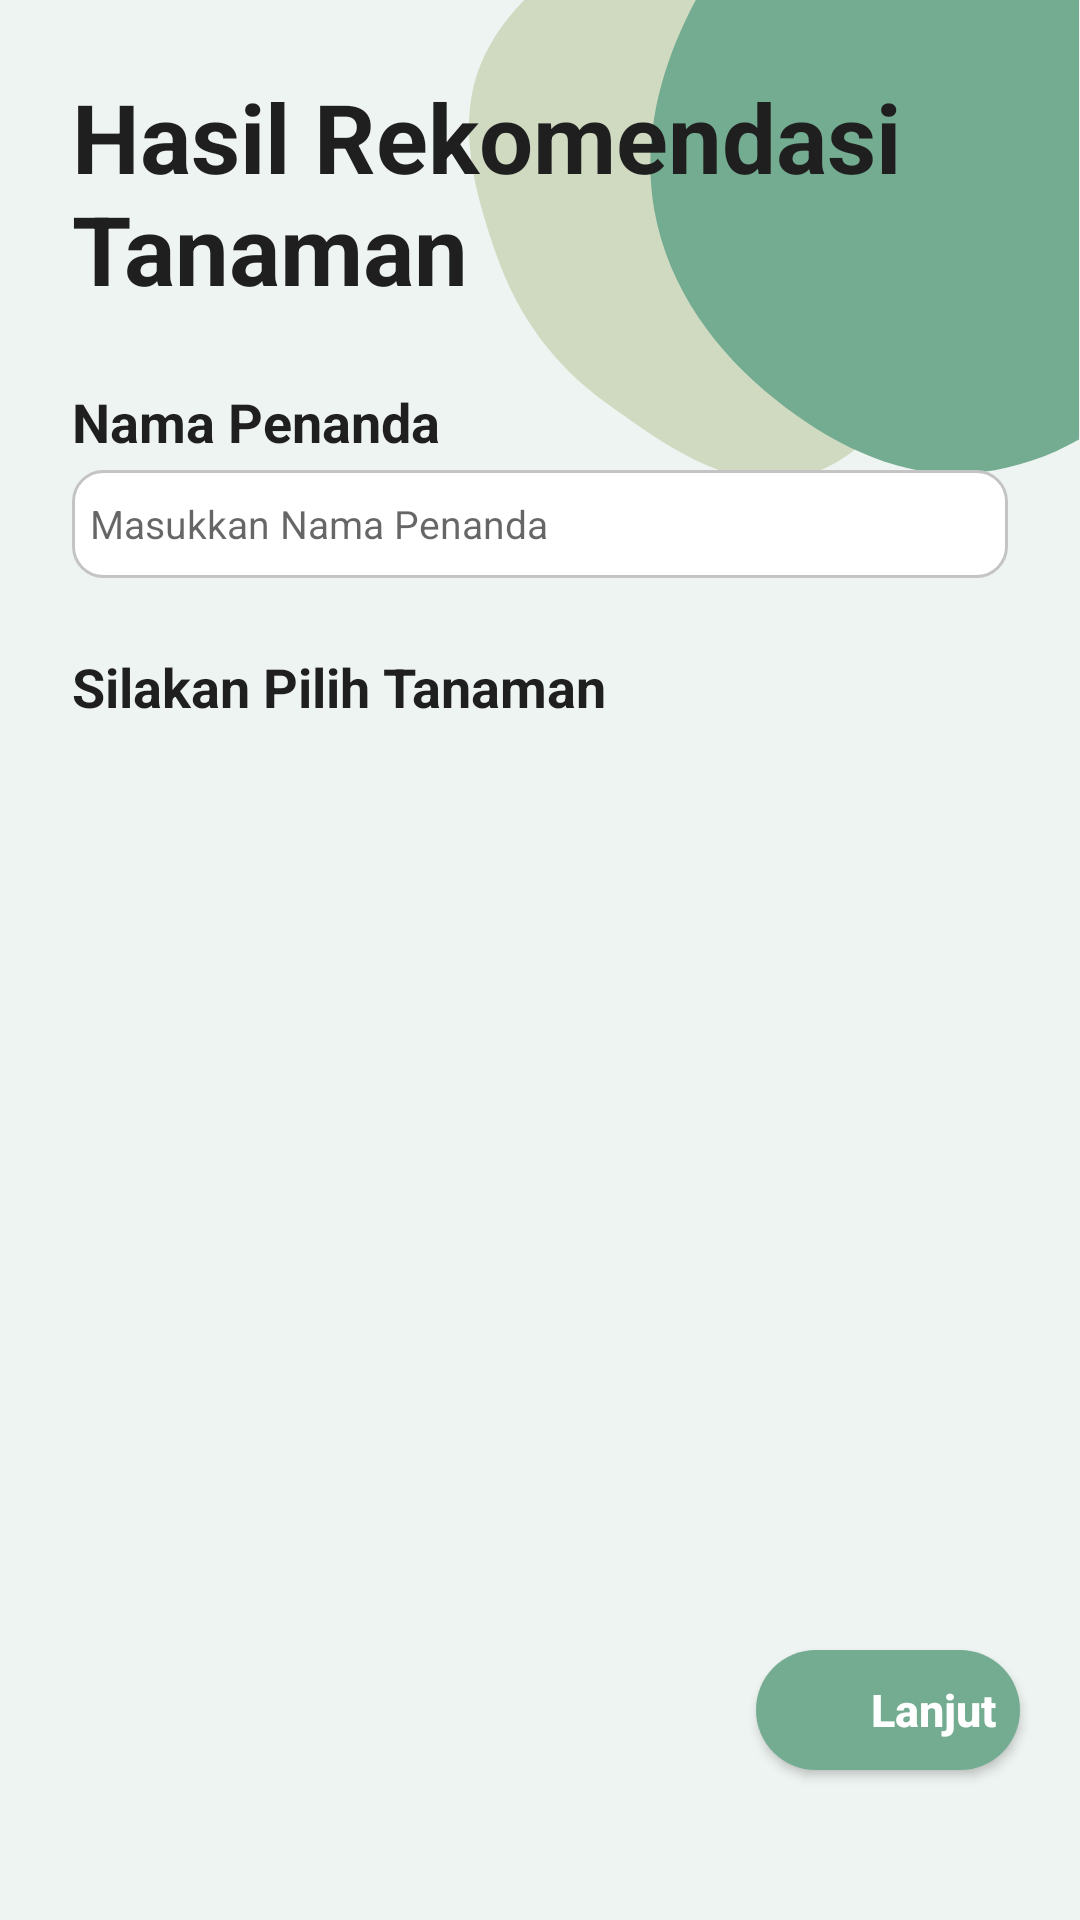

Here is an Android app screen rendered from its layout file. Give the layout XML and the strings, colors and styles it references.
<!-- AndroidManifest.xml: application theme Theme.NanamYuk -->
<!-- res/layout/activity_rekomendasi.xml -->
<?xml version="1.0" encoding="utf-8"?>
<androidx.constraintlayout.widget.ConstraintLayout xmlns:android="http://schemas.android.com/apk/res/android"
    xmlns:app="http://schemas.android.com/apk/res-auto"
    xmlns:tools="http://schemas.android.com/tools"
    android:layout_width="match_parent"
    android:layout_height="match_parent"
    tools:context=".ui.rekomendasi.RekomendasiActivity">

    <ImageView
        android:id="@+id/blob"
        android:layout_width="wrap_content"
        android:layout_height="wrap_content"
        android:layout_marginTop="-20dp"
        android:contentDescription="@string/blob"
        app:layout_constraintEnd_toEndOf="parent"
        app:layout_constraintHorizontal_bias="1.0"
        app:layout_constraintStart_toStartOf="parent"
        app:layout_constraintTop_toTopOf="parent"
        app:srcCompat="@drawable/ic_blob_2"
        tools:ignore="ImageContrastCheck" />

    <TextView
        android:id="@+id/tv_tambah"
        style="@style/text.medium"
        android:layout_margin="24dp"
        android:text="@string/hasil"
        android:textColor="@color/text_main"
        app:layout_constraintStart_toStartOf="parent"
        app:layout_constraintTop_toTopOf="parent"
        tools:ignore="TextContrastCheck" />

    <TextView
        android:id="@+id/tv_penanda"
        style="@style/text.header"
        android:layout_marginStart="24dp"
        android:layout_marginTop="24dp"
        android:text="@string/nama_penanda"
        android:textColor="@color/text_main"
        app:layout_constraintStart_toStartOf="parent"
        app:layout_constraintTop_toBottomOf="@+id/tv_tambah" />

    <EditText
        android:id="@+id/et_penanda"
        style="@style/text.description"
        android:layout_width="match_parent"
        android:layout_height="36dp"
        android:layout_marginHorizontal="24dp"
        android:layout_marginTop="4dp"
        android:autofillHints="@string/penanda_msg"
        android:background="@drawable/bg_edittext"
        android:hint="@string/penanda_msg"
        android:inputType="text"
        app:layout_constraintEnd_toEndOf="parent"
        app:layout_constraintStart_toStartOf="parent"
        app:layout_constraintTop_toBottomOf="@+id/tv_penanda"
        tools:ignore="TouchTargetSizeCheck,TextContrastCheck" />

    <TextView
        android:id="@+id/tv_pilih_msg"
        style="@style/text.header"
        android:text="@string/pilih_msg"
        android:textColor="@color/text_main"
        android:layout_marginTop="24dp"
        android:layout_marginStart="24dp"
        app:layout_constraintStart_toStartOf="parent"
        app:layout_constraintTop_toBottomOf="@+id/et_penanda" />

    <androidx.recyclerview.widget.RecyclerView
        android:id="@+id/rv_rekomendasi"
        android:layout_width="match_parent"
        android:layout_height="wrap_content"
        android:layout_marginHorizontal="24dp"
        android:layout_marginTop="4dp"
        app:layout_constraintEnd_toEndOf="parent"
        app:layout_constraintStart_toStartOf="parent"
        app:layout_constraintTop_toBottomOf="@+id/tv_pilih_msg"
        tools:listitem="@layout/item_plant" />

    <Button
        android:id="@+id/next_button"
        style="@style/text.title"
        android:layout_height="40dp"
        android:elevation="10dp"
        android:layout_marginEnd="20dp"
        android:layout_marginBottom="50dp"
        android:background="@drawable/button_next"
        android:drawableEnd="@drawable/ic_arrow"
        android:paddingEnd="8dp"
        android:text="@string/lanjut"
        android:textAlignment="viewEnd"
        android:textAllCaps="false"
        android:textColor="@color/white"
        app:layout_constraintBottom_toBottomOf="parent"
        app:layout_constraintEnd_toEndOf="parent"
        tools:ignore="RtlSymmetry,TouchTargetSizeCheck,TextContrastCheck" />


</androidx.constraintlayout.widget.ConstraintLayout>
<!-- res/layout/item_plant.xml (included above) -->
<?xml version="1.0" encoding="utf-8"?>
<com.google.android.material.card.MaterialCardView xmlns:android="http://schemas.android.com/apk/res/android"
    xmlns:app="http://schemas.android.com/apk/res-auto"
    android:layout_width="match_parent"
    android:layout_height="93dp"
    app:cardCornerRadius="10dp"
    app:cardElevation="0dp"
    android:layout_marginVertical="4dp">

    <androidx.constraintlayout.widget.ConstraintLayout
        android:layout_width="match_parent"
        android:layout_height="match_parent"
        android:background="@drawable/plant_selector"
        android:descendantFocusability="blocksDescendants">

        <de.hdodenhof.circleimageview.CircleImageView
            android:id="@+id/circleImageView"
            android:layout_width="72dp"
            android:layout_height="72dp"
            android:layout_margin="16dp"
            android:src="@drawable/bunga"
            app:layout_constraintBottom_toBottomOf="parent"
            app:layout_constraintStart_toStartOf="parent"
            app:layout_constraintTop_toTopOf="parent" />

        <TextView
            android:id="@+id/tv_plant_name"
            style="@style/text.header"
            android:layout_marginStart="32dp"
            android:text="@string/nama_bunga"
            android:textColor="@color/text_main"
            app:layout_constraintBottom_toBottomOf="parent"
            app:layout_constraintStart_toEndOf="@+id/circleImageView"
            app:layout_constraintTop_toTopOf="parent" />

        <TextView
            android:id="@+id/id"
            style="@style/text.description"
            android:text="id"
            android:visibility="invisible"
            app:layout_constraintStart_toStartOf="parent"
            app:layout_constraintTop_toTopOf="parent" />

    </androidx.constraintlayout.widget.ConstraintLayout>

</com.google.android.material.card.MaterialCardView>
<!-- resources referenced by this layout -->
<resources>
  <color name="text_main">#1F1F1F</color>
  <color name="white">#FFFFFFFF</color>
  <!-- drawable bg_edittext (drawable-v24) -->
  <?xml version="1.0" encoding="utf-8"?>
  <selector xmlns:android="http://schemas.android.com/apk/res/android">
      <item>
          <shape>
              <solid android:color="@color/white"/>
              <stroke android:color="@color/stroke_secondary" android:width="1dp"/>
              <corners android:radius="10dp"/>
              <padding android:left="6dp" android:right="6dp" android:bottom="6dp" android:top="6dp"/>
          </shape>
  
      </item>
  </selector>
  <!-- drawable button_next (drawable) -->
  <?xml version="1.0" encoding="utf-8"?>
  <shape xmlns:android="http://schemas.android.com/apk/res/android">
      <solid android:color="@color/accent_main"/>
      <corners android:radius="20dp"/>
  </shape>
  <!-- drawable plant_selector (drawable) -->
  <?xml version="1.0" encoding="utf-8"?>
  <selector xmlns:android="http://schemas.android.com/apk/res/android">
      <item android:state_selected="true"
          android:drawable="@drawable/radio_selected"/>
      <item android:state_selected="false"
          android:drawable="@drawable/radio_not_selected"/>
  </selector>
  <string name="blob">blob</string>
  <string name="hasil">Hasil Rekomendasi Tanaman</string>
  <string name="lanjut">Lanjut</string>
  <string name="nama_bunga">Nama Bunga</string>
  <string name="nama_penanda">Nama Penanda</string>
  <string name="penanda_msg">Masukkan Nama Penanda</string>
  <string name="pilih_msg">Silakan Pilih Tanaman</string>
  <style name="text.description">
          <item name="android:textSize">13sp</item>
          <item name="android:textStyle">normal</item>
      </style>
  <style name="text.header">
          <item name="android:textSize">18sp</item>
          <item name="android:textStyle">bold</item>
      </style>
  <style name="text.medium">
          <item name="android:textSize">32sp</item>
          <item name="android:textStyle">bold</item>
      </style>
  <style name="text.title">
          <item name="android:textSize">15sp</item>
          <item name="android:textStyle">bold</item>
      </style>
  <style name="Theme.NanamYuk" parent="Theme.AppCompat.Light.NoActionBar">
          
          <item name="colorPrimary">@color/accent_main</item>
          <item name="colorPrimaryVariant">@color/accent_main</item>
          <item name="colorOnPrimary">@color/text_main</item>
          
          <item name="colorSecondary">@color/accent_secondary</item>
          <item name="colorSecondaryVariant">@color/accent_secondary</item>
          <item name="colorOnSecondary">@color/text_main</item>
          
          <item name="android:statusBarColor">?attr/colorPrimaryVariant</item>
          
          <item name="android:colorBackground">@color/bg_main</item>
      </style>
  <color name="stroke_secondary">#C4C4C4</color>
  <color name="accent_main">#74AC92</color>
  <!-- drawable radio_selected (drawable) -->
  <?xml version="1.0" encoding="utf-8"?>
  <shape xmlns:android="http://schemas.android.com/apk/res/android">
      <solid android:color="@color/accent_secondary"/>
      <stroke android:color="@color/stroke_main"/>
      <stroke android:width="1dp"/>
      <corners android:radius="10dp"/>
  </shape>
  <!-- drawable radio_not_selected (drawable) -->
  <?xml version="1.0" encoding="utf-8"?>
  <shape xmlns:android="http://schemas.android.com/apk/res/android">
      <solid android:color="@color/bg_secondary"/>
      <stroke android:color="@color/stroke_secondary"/>
      <stroke android:width="1dp"/>
      <corners android:radius="10dp"/>
  </shape>
  <color name="accent_secondary">#CFDAC0</color>
  <color name="bg_main">#EEF4F1</color>
  <color name="stroke_main">#838383</color>
  <color name="bg_secondary">#F8F8F8</color>
</resources>
